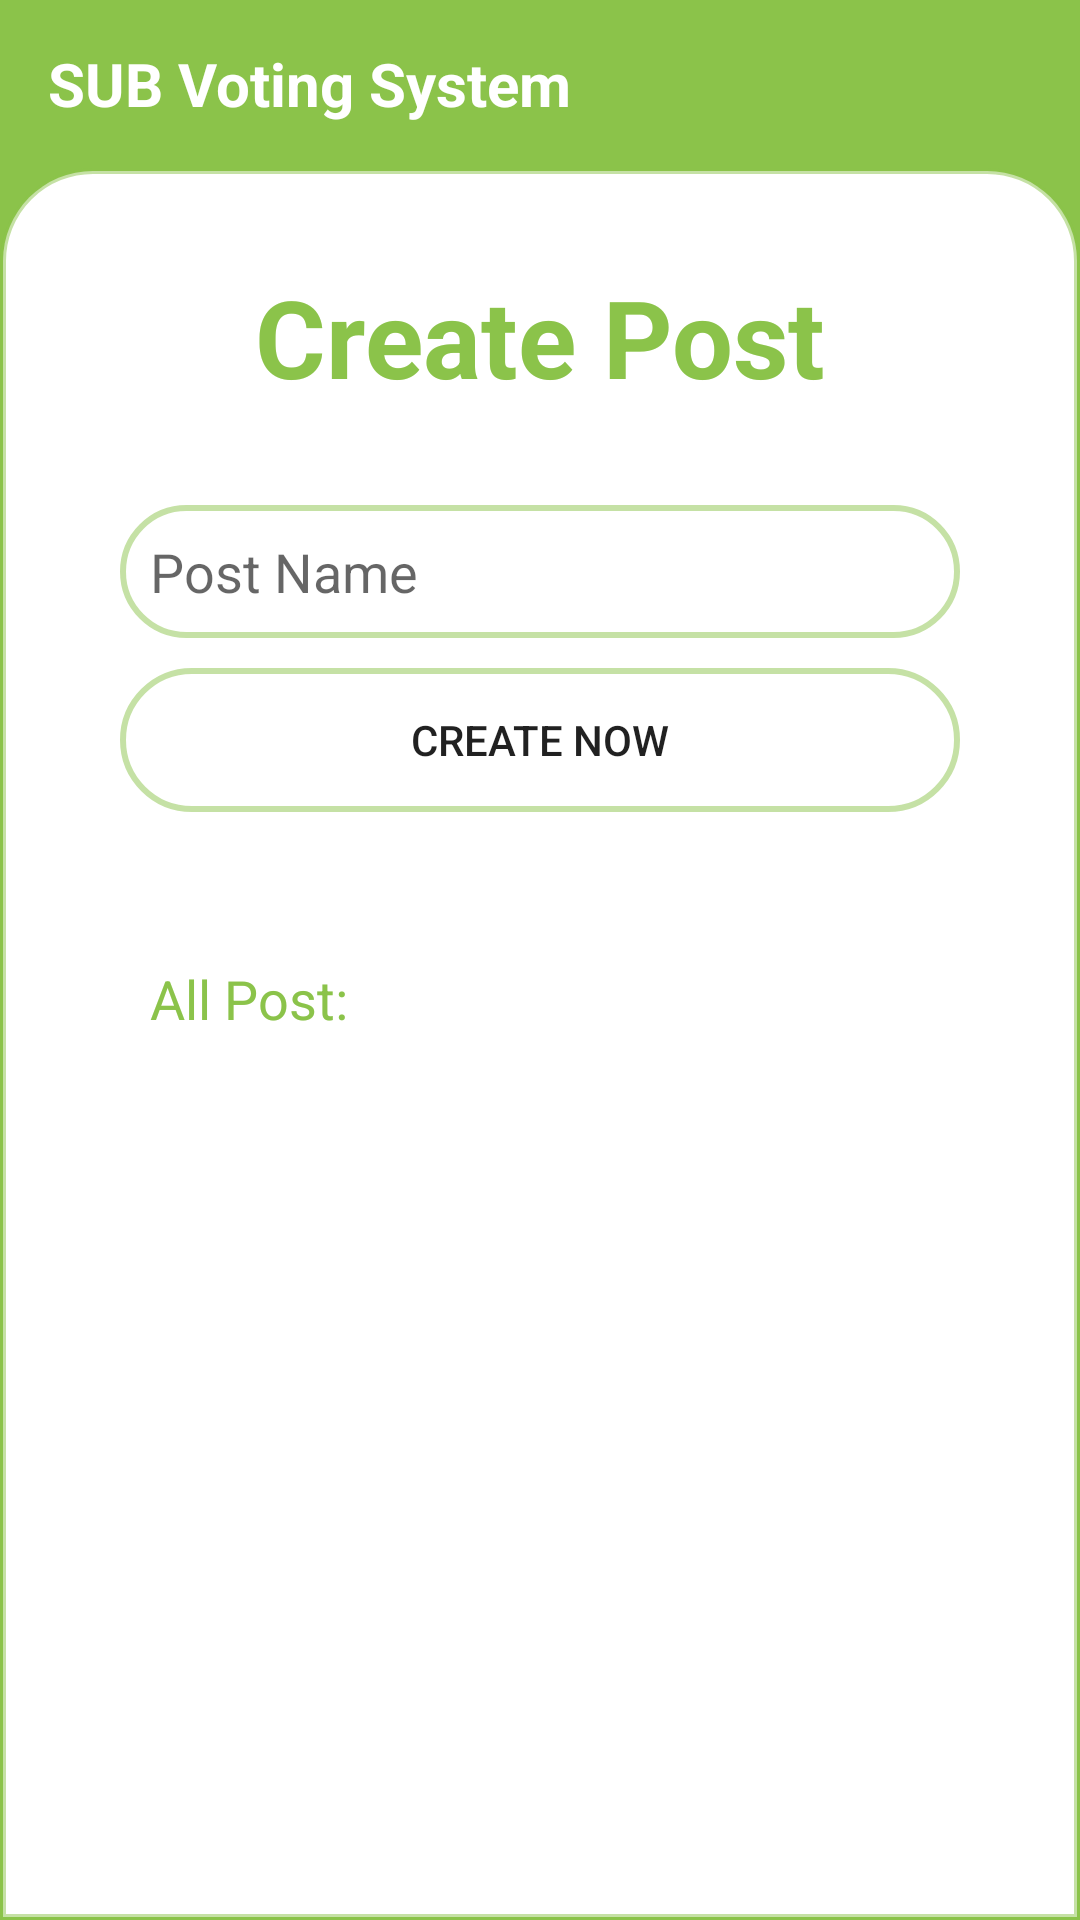

Write the Android layout XML for this screen, with the resource values it uses.
<!-- AndroidManifest.xml: application theme Theme.FirebaseApplication -->
<!-- res/layout/activity_create_post.xml -->
<?xml version="1.0" encoding="utf-8"?>
<RelativeLayout xmlns:android="http://schemas.android.com/apk/res/android"
    xmlns:app="http://schemas.android.com/apk/res-auto"
    xmlns:tools="http://schemas.android.com/tools"
    android:layout_width="match_parent"
    android:layout_height="match_parent"
    android:background="@color/purple_500"
    tools:context=".admin.CreatePostActivity">

    <androidx.appcompat.widget.Toolbar
        android:id="@+id/toolbarId"
        android:layout_width="match_parent"
        android:layout_height="wrap_content"
        android:background="@color/purple_500">

        <TextView
            android:layout_width="wrap_content"
            android:layout_height="wrap_content"
            android:text="@string/app_name"
            android:textColor="@color/white"
            android:textSize="20sp"
            android:textStyle="bold" />
    </androidx.appcompat.widget.Toolbar>
    <LinearLayout
        android:id="@+id/sectionId"
        android:layout_width="match_parent"
        android:layout_height="match_parent"
        android:layout_below="@+id/toolbarId"
        android:background="@drawable/ic_bg_box"
        android:orientation="vertical"
        android:paddingTop="20dp">

        <TextView
            android:id="@+id/adminId"
            android:layout_width="match_parent"
            android:layout_height="wrap_content"
            android:layout_below="@+id/toolbarId"
            android:layout_marginStart="12dp"
            android:layout_marginTop="12dp"
            android:layout_marginEnd="12dp"
            android:layout_marginBottom="12dp"
            android:gravity="center"
            android:text="Create Post"
            android:textColor="@color/purple_500"
            android:textSize="36sp"
            android:textStyle="bold" />

        <LinearLayout
            android:id="@+id/sectionId2"
            android:layout_width="match_parent"
            android:layout_height="wrap_content"
            android:layout_marginStart="20dp"
            android:layout_marginEnd="20dp"
            android:orientation="vertical"
            android:padding="20dp">

            <com.google.android.material.textfield.TextInputEditText
                android:id="@+id/edittextBoxPost"
                android:layout_width="match_parent"
                android:layout_height="match_parent"
                android:background="@drawable/border1"
                android:hint="Post Name"
                android:inputType="text"
                android:lines="1"
                android:padding="10dp"
                android:textSize="18sp" />

            <Button
                android:id="@+id/createPostBtn"
                android:layout_width="match_parent"
                android:layout_height="match_parent"
                android:layout_marginTop="10dp"
                android:background="@drawable/border1"
                android:text="Create Now" />
        </LinearLayout>
        <LinearLayout
            android:layout_width="match_parent"
            android:layout_height="wrap_content"
            android:layout_marginStart="20dp"
            android:layout_marginEnd="20dp"
            android:orientation="vertical"
            android:padding="20dp">

            <TextView
                android:layout_width="match_parent"
                android:layout_height="match_parent"
                android:text="All Post:"
                android:textColor="@color/purple_500"
                android:padding="10dp"
                android:textSize="18sp" />

            <ListView
                android:id="@+id/listitems"
                android:layout_width="match_parent"
                android:layout_height="match_parent"
                android:scrollbars="none"
                android:layout_marginTop="10dp"
                android:background="@drawable/border1"
                tools:listitem="@layout/list_item_post"
                android:text="Create Now" />
        </LinearLayout>

    </LinearLayout>

</RelativeLayout>
<!-- res/layout/list_item_post.xml (included above) -->
<?xml version="1.0" encoding="utf-8"?>
<LinearLayout xmlns:android="http://schemas.android.com/apk/res/android"
    android:layout_width="match_parent"
    android:layout_height="match_parent"
    android:orientation="vertical">
    <TextView
        android:id="@+id/textViewPostName"
        android:layout_width="match_parent"
        android:layout_height="wrap_content"
        android:padding="10dp"
        android:textSize="18sp" />

</LinearLayout>
<!-- resources referenced by this layout -->
<resources>
  <color name="purple_500">#8BC34A</color>
  <color name="white">#FFFFFFFF</color>
  <!-- drawable border1 (drawable) -->
  <?xml version="1.0" encoding="utf-8"?>
  <shape xmlns:android="http://schemas.android.com/apk/res/android">
  
      
      <solid android:color="#FFFFFF"/>
  
      
      <stroke android:width="2dp" android:color="@color/purple_200"/>
  
      
      <corners android:radius="30dp"/>
  </shape>
  <!-- drawable ic_bg_box (drawable) -->
  <?xml version="1.0" encoding="utf-8"?>
  <shape xmlns:android="http://schemas.android.com/apk/res/android">
  
      
      <solid android:color="#FFFFFF"/>
  
      
      <stroke android:width="2dp" android:color="@color/purple_200"/>
  
      
      <corners
          android:topLeftRadius="30dp"
          android:topRightRadius="30dp"
          android:bottomLeftRadius="0dp"
          android:bottomRightRadius="0dp"/>
  </shape>
  <string name="app_name">SUB Voting System</string>
  <style name="Theme.FirebaseApplication" parent="Theme.MaterialComponents.Light.NoActionBar">
          
          <item name="colorPrimary">@color/purple_500</item>
          <item name="colorPrimaryVariant">@color/purple_700</item>
          <item name="colorOnPrimary">@color/white</item>
          
          <item name="colorSecondary">@color/teal_200</item>
          <item name="colorSecondaryVariant">@color/teal_700</item>
          <item name="colorOnSecondary">@color/black</item>
          
          <item name="android:statusBarColor">?attr/colorPrimaryVariant</item>
          
      </style>
  <color name="purple_200">#7E8BC34A</color>
  <color name="purple_700">#8BC34A</color>
  <color name="teal_200">#FF03DAC5</color>
  <color name="teal_700">#FF018786</color>
  <color name="black">#FF000000</color>
</resources>
